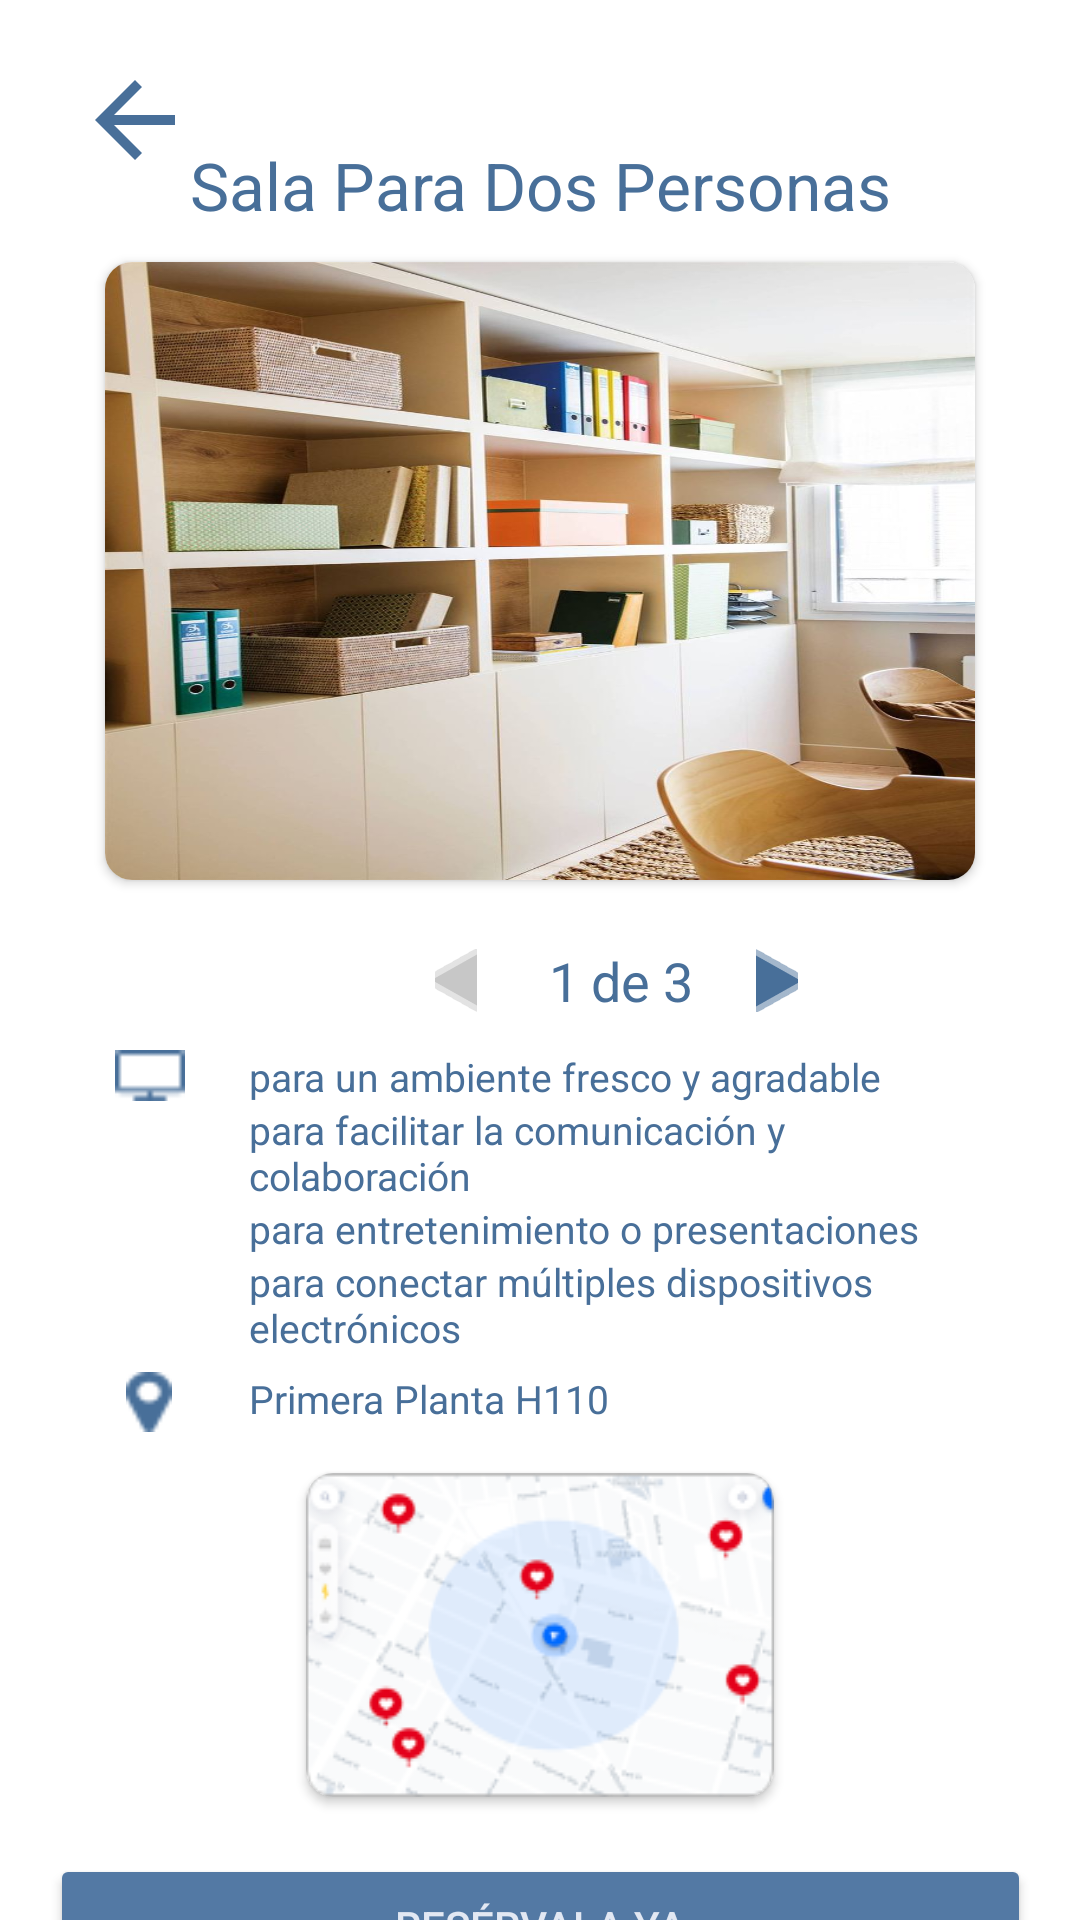

Reconstruct the res/layout file that produces this screen, plus the resources it refers to.
<!-- AndroidManifest.xml: application theme Theme.BiblioTech -->
<!-- res/layout/descripcion_salas.xml -->
<?xml version="1.0" encoding="utf-8"?>
<androidx.constraintlayout.widget.ConstraintLayout xmlns:android="http://schemas.android.com/apk/res/android"
    xmlns:app="http://schemas.android.com/apk/res-auto"
    xmlns:tools="http://schemas.android.com/tools"
    android:layout_width="match_parent"
    android:layout_height="match_parent">

    <ImageView
        android:id="@+id/imageView23"
        style="@style/iconoflecha"
        android:layout_width="50dp"
        android:layout_height="40dp"
        android:layout_marginStart="20dp"
        android:layout_marginTop="20dp"
        app:layout_constraintStart_toStartOf="parent"
        app:layout_constraintTop_toTopOf="parent"
        app:srcCompat="?attr/actionModeCloseDrawable" />

    <androidx.cardview.widget.CardView
        android:id="@+id/cardView4"
        android:layout_width="290dp"
        android:layout_height="206dp"
        android:layout_marginStart="45dp"
        android:layout_marginTop="11dp"
        android:layout_marginEnd="45dp"
        android:background="@drawable/salados"
        app:cardCornerRadius="9dp"
        app:layout_constraintEnd_toEndOf="parent"
        app:layout_constraintStart_toStartOf="parent"
        app:layout_constraintTop_toBottomOf="@+id/textView40">

        <ImageView
            android:id="@+id/imageView19"
            android:layout_width="match_parent"
            android:layout_height="match_parent"
            android:background="@drawable/salados" />
    </androidx.cardview.widget.CardView>

    <TextView
        android:id="@+id/textView47"
        android:layout_width="0dp"
        android:layout_height="wrap_content"
        android:layout_marginStart="83dp"
        android:layout_marginEnd="37dp"
        android:text="@string/Descripcion_regletas"
        style="@style/txtdescricionsalas"
        android:textSize="13sp"
        app:layout_constraintEnd_toEndOf="parent"
        app:layout_constraintHorizontal_bias="1.0"
        app:layout_constraintStart_toStartOf="parent"
        app:layout_constraintTop_toBottomOf="@+id/textView46" />

    <TextView
        android:id="@+id/textView48"
        android:layout_width="0dp"
        android:layout_height="wrap_content"
        android:layout_marginStart="83dp"
        android:layout_marginTop="6dp"
        android:layout_marginEnd="37dp"
        android:text="Primera Planta H110"
        style="@style/txtdescricionsalas"
        android:textSize="13sp"
        app:layout_constraintEnd_toEndOf="parent"
        app:layout_constraintHorizontal_bias="0.0"
        app:layout_constraintStart_toStartOf="parent"
        app:layout_constraintTop_toBottomOf="@+id/textView47" />

    <TextView
        android:id="@+id/textView40"
        android:layout_width="wrap_content"
        android:layout_height="wrap_content"
        android:layout_marginTop="47dp"
        android:text="@string/Sala_para"
        style="@style/txtdescricionsalas"
        android:textSize="22sp"
        app:layout_constraintEnd_toEndOf="parent"
        app:layout_constraintStart_toStartOf="parent"
        app:layout_constraintTop_toTopOf="parent" />

    <androidx.cardview.widget.CardView
        android:id="@+id/cardViewma"
        android:layout_width="0dp"
        android:layout_height="108dp"
        android:layout_marginStart="102dp"
        android:layout_marginTop="16dp"
        android:layout_marginEnd="102dp"
        android:background="@drawable/salados"
        app:cardCornerRadius="9dp"
        app:layout_constraintEnd_toEndOf="parent"
        app:layout_constraintStart_toStartOf="parent"
        app:layout_constraintTop_toBottomOf="@+id/textView48">

        <ImageView
            android:id="@+id/imageView19"
            android:layout_width="match_parent"
            android:layout_height="match_parent"
            android:background="@drawable/mapview" />
    </androidx.cardview.widget.CardView>

    <ImageButton
        android:id="@+id/imageButton5"
        android:layout_width="14dp"
        android:layout_height="21dp"
        android:layout_marginStart="145dp"
        android:layout_marginTop="23dp"
        android:backgroundTint="@android:color/transparent"
        android:rotation="180"
        android:tint="#c7c7c7"
        app:layout_constraintEnd_toEndOf="parent"
        app:layout_constraintHorizontal_bias="0.0"
        app:layout_constraintStart_toStartOf="parent"
        app:layout_constraintTop_toBottomOf="@+id/cardView4"
        app:srcCompat="@android:drawable/ic_media_play" />

    <ImageButton
        android:id="@+id/imageButton6"
        android:layout_width="14dp"
        android:layout_height="21dp"
        android:layout_marginStart="93dp"
        android:backgroundTint="@android:color/transparent"
        style="@style/iconoflecha"
        app:layout_constraintBottom_toBottomOf="@+id/imageButton5"
        app:layout_constraintEnd_toEndOf="parent"
        app:layout_constraintHorizontal_bias="0.0"
        app:layout_constraintStart_toEndOf="@+id/imageButton5"
        app:layout_constraintTop_toTopOf="@+id/imageButton5"
        app:srcCompat="@android:drawable/ic_media_play" />

    <TextView
        android:id="@+id/textView41"
        android:layout_width="wrap_content"
        android:layout_height="wrap_content"
        android:layout_marginEnd="4dp"
        android:text="de 3"
        style="@style/txtdescricionsalas"
        android:textSize="18sp"
        app:layout_constraintBottom_toBottomOf="@+id/imageButton6"
        app:layout_constraintEnd_toStartOf="@+id/imageButton6"
        app:layout_constraintHorizontal_bias="0.69"
        app:layout_constraintStart_toEndOf="@+id/imageButton5"
        app:layout_constraintTop_toTopOf="@+id/imageButton6" />

    <TextView
        style="@style/textos"
        android:id="@+id/textView42"
        android:layout_width="wrap_content"
        android:layout_height="wrap_content"
        android:layout_marginStart="4dp"
        android:layout_marginEnd="4dp"
        android:text="1"
        android:textSize="18sp"
        app:layout_constraintBottom_toBottomOf="@+id/imageButton5"
        app:layout_constraintEnd_toStartOf="@+id/textView41"
        app:layout_constraintHorizontal_bias="1.0"
        app:layout_constraintStart_toEndOf="@+id/imageButton5"
        app:layout_constraintTop_toTopOf="@+id/imageButton5" />

    <TextView
        android:id="@+id/textView43"
        android:layout_width="0dp"
        android:layout_height="wrap_content"
        android:layout_marginStart="83dp"
        android:layout_marginTop="11dp"
        android:layout_marginEnd="37dp"
        android:text="@string/descripcion_aire"
        style="@style/txtdescricionsalas"
        android:textSize="13sp"
        app:layout_constraintEnd_toEndOf="parent"
        app:layout_constraintStart_toStartOf="parent"
        app:layout_constraintTop_toBottomOf="@+id/textView41" />

    <TextView
        android:id="@+id/textView45"
        android:layout_width="0dp"
        android:layout_height="wrap_content"
        android:layout_marginStart="83dp"
        android:layout_marginEnd="37dp"
        android:text="@string/Descripcion_pizarra"
        style="@style/txtdescricionsalas"
        android:textSize="13sp"
        app:layout_constraintEnd_toEndOf="parent"
        app:layout_constraintHorizontal_bias="0.0"
        app:layout_constraintStart_toStartOf="parent"
        app:layout_constraintTop_toBottomOf="@+id/textView43" />

    <TextView
        android:id="@+id/textView46"
        android:layout_width="0dp"
        android:layout_height="wrap_content"
        android:layout_marginStart="83dp"
        android:layout_marginEnd="37dp"
        android:text="@string/Descripcion_television"
        style="@style/txtdescricionsalas"
        android:textSize="13sp"
        app:layout_constraintEnd_toEndOf="parent"
        app:layout_constraintHorizontal_bias="0.0"
        app:layout_constraintStart_toStartOf="parent"
        app:layout_constraintTop_toBottomOf="@+id/textView45" />

    <ImageView
        android:id="@+id/imageView20"
        android:layout_width="24dp"
        android:layout_height="17dp"
        android:layout_marginStart="28dp"
        android:layout_marginEnd="11dp"
        app:layout_constraintEnd_toStartOf="@+id/textView43"
        app:layout_constraintStart_toStartOf="parent"
        app:layout_constraintTop_toTopOf="@+id/textView43"
        style="@style/iconotelemap"
        app:srcCompat="@drawable/computer" />

    <ImageView
        android:id="@+id/imageView21"
        android:layout_width="22dp"
        android:layout_height="20dp"
        android:layout_marginStart="28dp"
        android:layout_marginEnd="12dp"
        style="@style/iconotelemap"
        app:layout_constraintEnd_toStartOf="@+id/textView48"
        app:layout_constraintStart_toStartOf="parent"
        app:layout_constraintTop_toTopOf="@+id/textView48"
        app:srcCompat="@drawable/pin" />

    <Button
        android:id="@+id/button14"
        android:layout_width="327dp"
        android:layout_height="wrap_content"
        android:layout_marginTop="19dp"
        style="@style/botonreservarsala"
        android:text="@string/Reservala_ya"
        app:cornerRadius="7dp"
        app:layout_constraintEnd_toEndOf="parent"
        app:layout_constraintStart_toStartOf="parent"
        app:layout_constraintTop_toBottomOf="@+id/cardViewma" />
</androidx.constraintlayout.widget.ConstraintLayout>
<!-- resources referenced by this layout -->
<resources>
  <!-- drawable computer: png bitmap (drawable, 660 bytes) -->
  <!-- drawable mapview: png bitmap (drawable, 23843 bytes) -->
  <!-- drawable pin: png bitmap (drawable, 941 bytes) -->
  <!-- drawable salados: jpeg bitmap (drawable, 104527 bytes) -->
  <string name="Descripcion_pizarra">para facilitar la comunicación y colaboración</string>
  <string name="Descripcion_regletas">para conectar múltiples dispositivos electrónicos</string>
  <string name="Descripcion_television">para entretenimiento o presentaciones</string>
  <string name="Reservala_ya">Resérvala Ya</string>
  <string name="Sala_para">Sala Para Dos Personas</string>
  <string name="descripcion_aire">para un ambiente fresco y agradable</string>
  <style name="botonreservarsala">
          <item name="android:backgroundTint">@color/G8</item>
          <item name="android:textColor">@color/G1</item>
      </style>
  <style name="iconoflecha">
          <item name="tint">@color/claroFondo.toolbar</item>
      </style>
  <style name="iconotelemap">
          <item name="tint">@color/claroFondo.toolbar</item>
      </style>
  <style name="textos">
          <item name="android:textColor">@color/claro_txt</item>
      </style>
  <style name="txtdescricionsalas">
          <item name="android:textColor">@color/claro_txt</item>
      </style>
  <style name="Theme.BiblioTech" parent="Base.Theme.BiblioTech" />
  <color name="G8">#5379a4</color>
  <color name="G1">#e2e8f3</color>
  <color name="claroFondo.toolbar">#486f99</color>
  <color name="claro_txt">#486f99</color>
  <style name="Base.Theme.BiblioTech" parent="Theme.Material3.DayNight.NoActionBar">
          
          
          <item name="android:colorBackground">@color/claroFondo</item>
      </style>
  <color name="claroFondo">#FFFFFFFF</color>
</resources>
